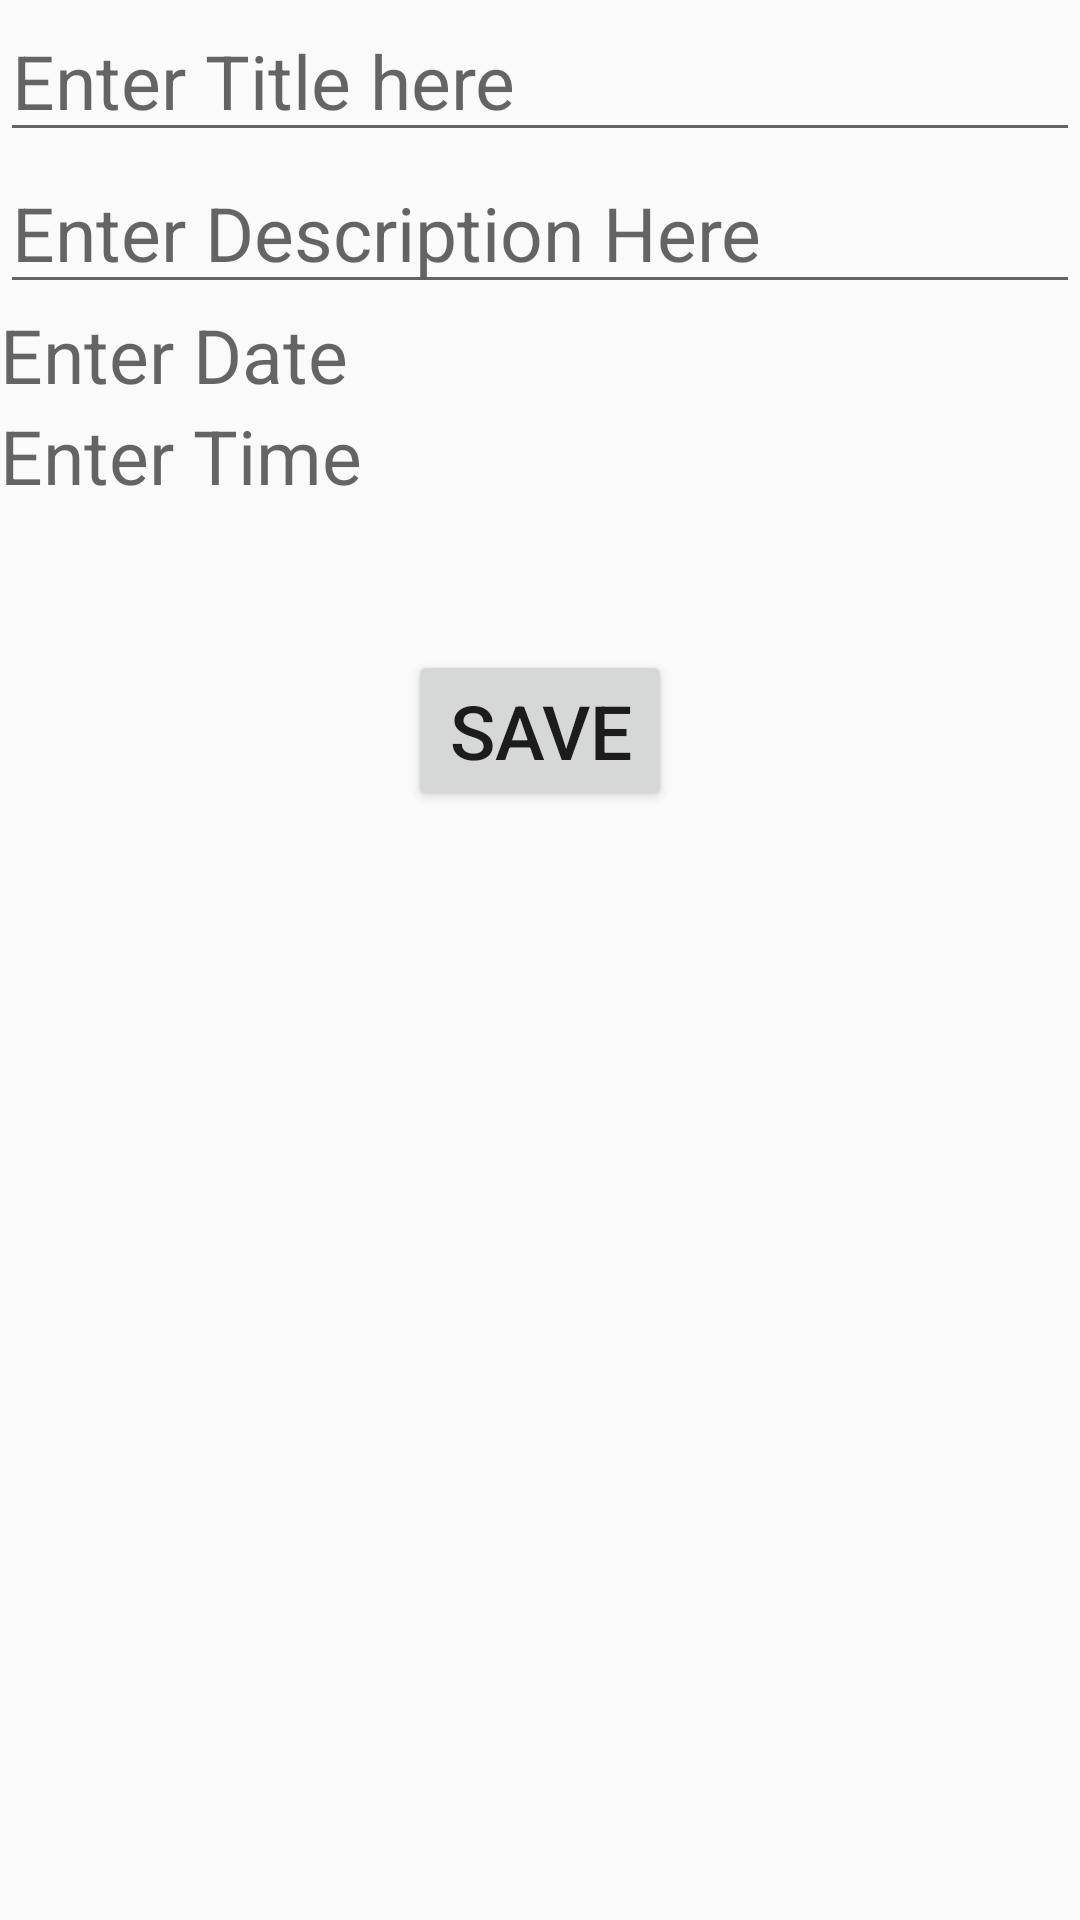

Here is an Android app screen rendered from its layout file. Give the layout XML and the strings, colors and styles it references.
<!-- AndroidManifest.xml: application theme AppTheme -->
<!-- res/layout/activity_edit.xml -->
<?xml version="1.0" encoding="utf-8"?>
<LinearLayout xmlns:android="http://schemas.android.com/apk/res/android"
    xmlns:app="http://schemas.android.com/apk/res-auto"
    xmlns:tools="http://schemas.android.com/tools"
    android:layout_width="match_parent"
    android:layout_height="match_parent"
    tools:context=".Edit"
    android:orientation="vertical"
    >

    <EditText
        android:layout_width="match_parent"
        android:layout_height="wrap_content"
        android:hint="Enter Title here"
        android:id="@+id/gettitle"
        android:inputType="text"
        android:textSize="25dp"/>
    <EditText
        android:layout_width="match_parent"
        android:layout_height="wrap_content"
        android:hint="Enter Description Here"
        android:id="@+id/getdesc"
        android:inputType="text"
        android:textSize="25dp"/>
    <TextView
        android:layout_width="match_parent"
        android:layout_height="wrap_content"
        android:hint="Enter Date"
        android:inputType="none"
        android:textSize="25dp"
        android:id="@+id/getdate"/>
    <TextView
        android:layout_width="match_parent"
        android:layout_height="wrap_content"
        android:hint="Enter Time"
        android:inputType="none"
        android:textSize="25dp"
        android:id="@+id/gettime"/>
    <Button
        android:layout_width="wrap_content"
        android:layout_height="wrap_content"
        android:layout_gravity="center_horizontal"
        android:layout_marginTop="48dp"
        android:text="SAVE"
        android:id="@+id/save"
        android:textSize="25dp"/>

</LinearLayout>
<!-- resources referenced by this layout -->
<resources>
  <style name="AppTheme" parent="Base.Theme.AppCompat.Light.DarkActionBar">
          
          <item name="colorPrimary">@color/colorBack1</item>
          <item name="colorPrimaryDark">@color/colorBack1</item>
          <item name="colorAccent">@color/colorPrimary</item>
  
      </style>
  <color name="colorBack1">#1994ff</color>
  <color name="colorPrimary">#3F7</color>
</resources>
